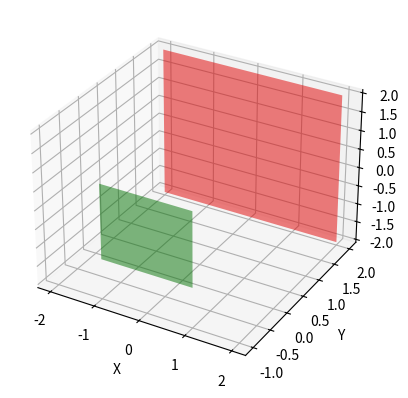

The script that saved this image:

"""
from mpl_toolkits.mplot3d import Axes3D
import matplotlib.pyplot as plt
import numpy as np
from numpy import sin, cos
from itertools import product, combinations
fig = plt.figure()
ax = fig.gca(projection='3d')
ax.set_aspect("auto")
ax.set_autoscale_on(True)


#dibujar punto
#ax.scatter([0],[0],[0],color="g",s=100)

d = [-2, 2]

for s, e in combinations(np.array(list(product(d,d,d))), 2):
    if np.sum(np.abs(s-e)) == d[1]-d[0]:
        ax.plot3D(*zip(s,e), color="g")

theta = np.radians(30)
for s, e in combinations(np.array(list(product(d,d,d))), 2):
    if np.sum(np.abs(s-e)) == d[1]-d[0]:
        s_rotated = [s[0] * cos(theta) - s[1] * sin(theta), 
                     s[0] * sin(theta) + s[1] * cos(theta),
                     s[2]]
        e_rotated = [e[0] * cos(theta) - e[1] * sin(theta), 
                     e[0] * sin(theta) + e[1] * cos(theta),
                     e[2]]      
        print(s_rotated, e_rotated)
        ax.plot3D(*zip(s_rotated,e_rotated), color="g")
"""
#plt.show()

from mpl_toolkits.mplot3d import Axes3D
import matplotlib.pyplot as plt
from numpy import sin, cos
import numpy as np
import math as m
  
def Rx(theta):
  return np.matrix([[ 1, 0           , 0           ],
                   [ 0, m.cos(theta),-m.sin(theta)],
                   [ 0, m.sin(theta), m.cos(theta)]])
  
def Ry(theta):
  return np.matrix([[ m.cos(theta), 0, m.sin(theta)],
                   [ 0           , 1, 0           ],
                   [-m.sin(theta), 0, m.cos(theta)]])
  
def Rz(theta):
  return np.matrix([[ m.cos(theta), -m.sin(theta), 0 ],
                   [ m.sin(theta), m.cos(theta) , 0 ],
                   [ 0           , 0            , 1 ]])

phi = np.radians(0)
theta = np.radians(0)
psi = np.radians(0)

R = Rz(psi) * Ry(theta) * Rx(phi)

fig = plt.figure()
ax = fig.add_subplot(111, projection='3d')

cube = np.array([[-1, -1, -1], [1, -1, -1], [-1, 1, -1], [1, 1, -1]])

#x = cube[:,0].reshape((2, 2))
"""
cube[0,:] = cube[0,:]*R
cube[1,:] = cube[1,:]*R
cube[2,:] = cube[2,:]*R
cube[3,:] = cube[3,:]*R
"""
#print(cube[1,:])
cube = cube*R
#print(cube)

X_R = cube[:,0].reshape((2, 2))
Y_R = cube[:,1].reshape((2, 2))
Z_R = cube[:,2].reshape((2, 2))

#ax.plot_surface(X_R,Y_R,-Z_R, color="red", alpha=0.5)
#ax.plot_surface(X_R,Y_R,Z_R, color="red", alpha=0.5)
ax.plot_surface(X_R,Z_R,Y_R, color="green", alpha=.5)
ax.plot_surface(X_R*-2,Z_R*-2,Y_R*-2, color="red", alpha=.5)
#ax.view_init(elev = 60, azim=30)
#ax.plot_surface(X_R,-Z_R,Y_R, color="red", alpha=0.5)
#ax.plot_surface(-Z_R,X_R,Y_R, color="red", alpha=0.5)
#ax.plot_surface(Z_R,X_R,Y_R, color="red", alpha=0.5)
ax.set_xlabel('X')
ax.set_ylabel('Y')
ax.set_zlabel('Z')
plt.show()